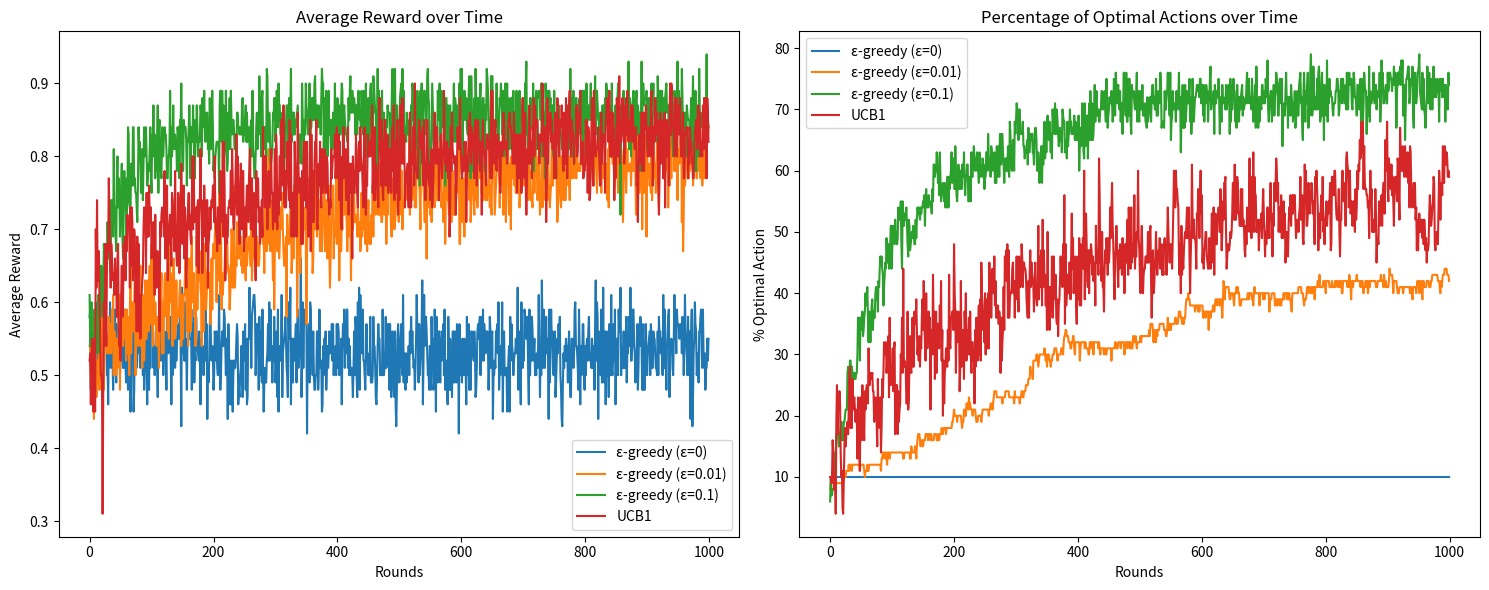

The matplotlib source for this figure:
import numpy as np
import matplotlib.pyplot as plt

class BernoulliBandit:
    def __init__(self, k=10):
        self.k = k
        # Sample probabilities uniformly from [0,1]
        self.probabilities = np.random.uniform(0, 1, k)
        
    def pull(self, arm):
        # Return 1 with probability p, 0 with probability 1-p
        return np.random.binomial(1, self.probabilities[arm])

class EpsilonGreedy:
    def __init__(self, k=10, epsilon=0.1):
        self.k = k
        self.epsilon = epsilon
        self.reset()
        
    def reset(self):
        self.action_counts = np.zeros(self.k)
        self.value_estimates = np.zeros(self.k)
        
    def select_arm(self):
        if np.random.random() < self.epsilon:
            return np.random.randint(self.k)
        return np.argmax(self.value_estimates)
        
    def update(self, arm, reward):
        self.action_counts[arm] += 1
        n = self.action_counts[arm]
        value = self.value_estimates[arm]
        self.value_estimates[arm] = ((n - 1) * value + reward) / n

class UCB1:
    def __init__(self, k=10):
        self.k = k
        self.reset()
        
    def reset(self):
        self.action_counts = np.zeros(self.k)
        self.value_estimates = np.zeros(self.k)
        self.t = 0
        
    def select_arm(self):
        # Try each arm once
        for arm in range(self.k):
            if self.action_counts[arm] == 0:
                return arm
                
        # Calculate UCB values
        ucb_values = self.value_estimates + np.sqrt(
            2 * np.log(self.t) / self.action_counts
        )
        return np.argmax(ucb_values)
        
    def update(self, arm, reward):
        self.t += 1
        self.action_counts[arm] += 1
        n = self.action_counts[arm]
        value = self.value_estimates[arm]
        self.value_estimates[arm] = ((n - 1) * value + reward) / n

def run_experiment(n_rounds=1000, n_experiments=100):
    algorithms = {
        'ε-greedy (ε=0)': EpsilonGreedy(epsilon=0),
        'ε-greedy (ε=0.01)': EpsilonGreedy(epsilon=0.01),
        'ε-greedy (ε=0.1)': EpsilonGreedy(epsilon=0.1),
        'UCB1': UCB1()
    }
    
    # Store results for each algorithm
    results = {name: np.zeros(n_rounds) for name in algorithms.keys()}
    optimal_actions = {name: np.zeros(n_rounds) for name in algorithms.keys()}
    
    for _ in range(n_experiments):
        # Create a new bandit problem
        bandit = BernoulliBandit()
        optimal_arm = np.argmax(bandit.probabilities)
        
        # Run each algorithm on this problem
        for name, algorithm in algorithms.items():
            algorithm.reset()
            
            for t in range(n_rounds):
                # Select arm and get reward
                arm = algorithm.select_arm()
                reward = bandit.pull(arm)
                
                # Update algorithm
                algorithm.update(arm, reward)
                
                # Store results
                results[name][t] += reward
                optimal_actions[name][t] += (arm == optimal_arm)
    
    # Average results
    for name in algorithms.keys():
        results[name] /= n_experiments
        optimal_actions[name] /= n_experiments
        
    return results, optimal_actions

# Run experiment
n_rounds = 1000
results, optimal_actions = run_experiment(n_rounds=n_rounds)

# Plot results
plt.figure(figsize=(15, 6))

# Plot average rewards
plt.subplot(1, 2, 1)
for name, rewards in results.items():
    plt.plot(rewards, label=name)
plt.xlabel('Rounds')
plt.ylabel('Average Reward')
plt.title('Average Reward over Time')
plt.legend()

# Plot percentage of optimal actions
plt.subplot(1, 2, 2)
for name, optimal in optimal_actions.items():
    plt.plot(optimal * 100, label=name)
plt.xlabel('Rounds')
plt.ylabel('% Optimal Action')
plt.title('Percentage of Optimal Actions over Time')
plt.legend()

plt.tight_layout()
plt.show()

# Print final statistics
print("\nFinal Statistics (averaged over last 100 rounds):")
for name in results.keys():
    avg_reward = np.mean(results[name][-100:])
    avg_optimal = np.mean(optimal_actions[name][-100:]) * 100
    print(f"\n{name}:")
    print(f"Average Reward: {avg_reward:.3f}")
    print(f"Optimal Action %: {avg_optimal:.1f}%")